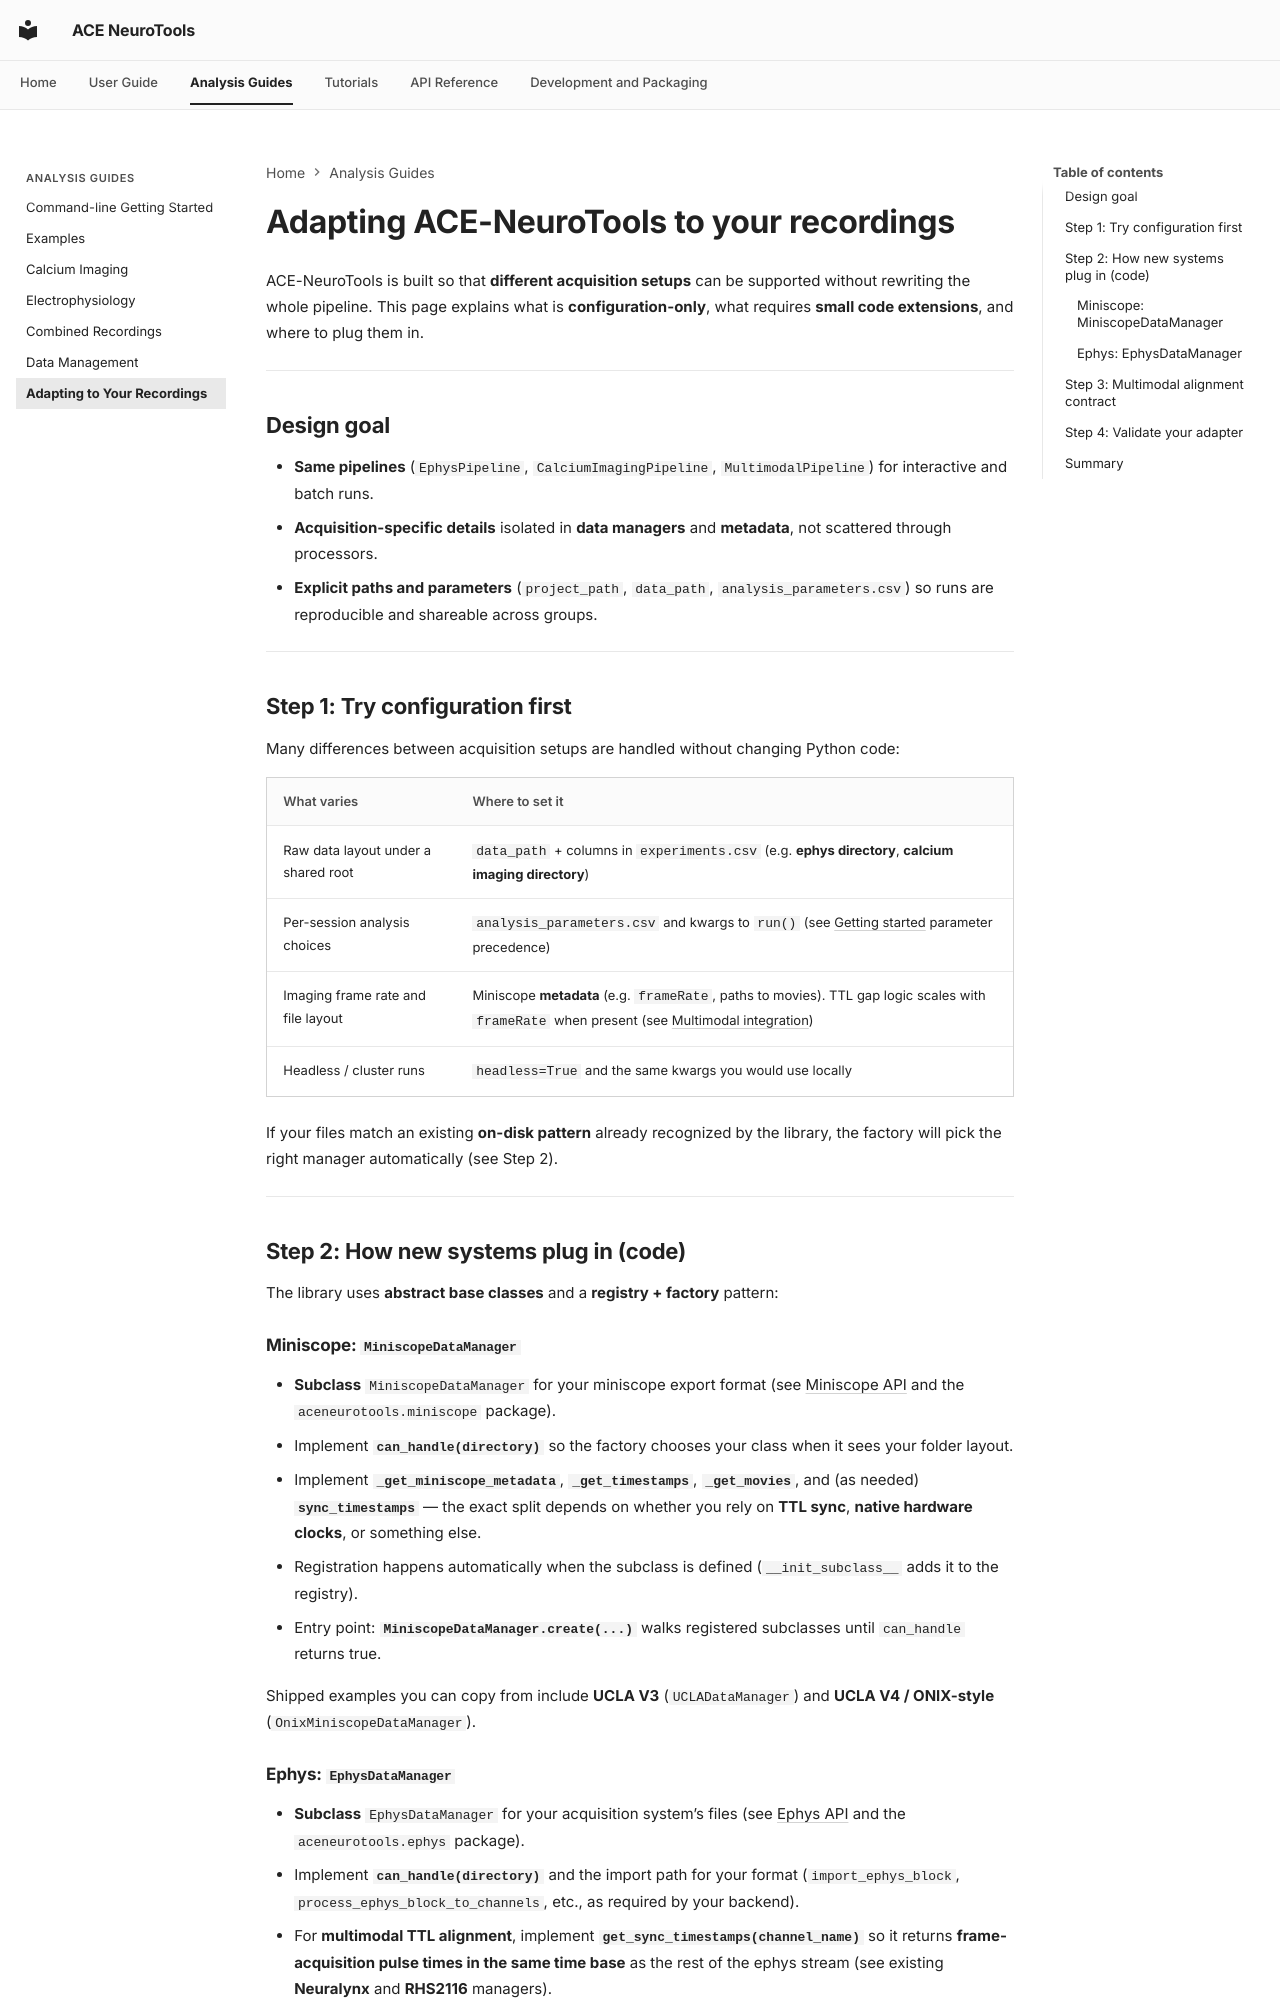

repository: emelon8/ACE-NeuroTools · page: guides/adapting_to_your_lab/index.html · generator: mkdocs

# Adapting ACE-NeuroTools to your recordings

ACE-NeuroTools is built so that **different acquisition setups** can be supported without rewriting the whole pipeline. This page explains what is **configuration-only**, what requires **small code extensions**, and where to plug them in.

---

## Design goal

- **Same pipelines** (`EphysPipeline`, `CalciumImagingPipeline`, `MultimodalPipeline`) for interactive and batch runs.
- **Acquisition-specific details** isolated in **data managers** and **metadata**, not scattered through processors.
- **Explicit paths and parameters** (`project_path`, `data_path`, `analysis_parameters.csv`) so runs are reproducible and shareable across groups.

---

## Step 1: Try configuration first

Many differences between acquisition setups are handled without changing Python code:

| What varies | Where to set it |
|-------------|-----------------|
| Raw data layout under a shared root | `data_path` + columns in `experiments.csv` (e.g. **ephys directory**, **calcium imaging directory**) |
| Per-session analysis choices | `analysis_parameters.csv` and kwargs to `run()` (see [Getting started](../getting_started.md) parameter precedence) |
| Imaging frame rate and file layout | Miniscope **metadata** (e.g. `frameRate`, paths to movies). TTL gap logic scales with `frameRate` when present (see [Multimodal integration](multimodal.md#ttl-synchronization-and-gap-detection)) |
| Headless / cluster runs | `headless=True` and the same kwargs you would use locally |

If your files match an existing **on-disk pattern** already recognized by the library, the factory will pick the right manager automatically (see Step 2).

---

## Step 2: How new systems plug in (code)

The library uses **abstract base classes** and a **registry + factory** pattern:

### Miniscope: `MiniscopeDataManager`

- **Subclass** `MiniscopeDataManager` for your miniscope export format (see [Miniscope API](../api/miniscope.md) and the `aceneurotools.miniscope` package).
- Implement **`can_handle(directory)`** so the factory chooses your class when it sees your folder layout.
- Implement **`_get_miniscope_metadata`**, **`_get_timestamps`**, **`_get_movies`**, and (as needed) **`sync_timestamps`** — the exact split depends on whether you rely on **TTL sync**, **native hardware clocks**, or something else.
- Registration happens automatically when the subclass is defined (`__init_subclass__` adds it to the registry).
- Entry point: **`MiniscopeDataManager.create(...)`** walks registered subclasses until `can_handle` returns true.

Shipped examples you can copy from include **UCLA V3** (`UCLADataManager`) and **UCLA V4 / ONIX-style** (`OnixMiniscopeDataManager`).
